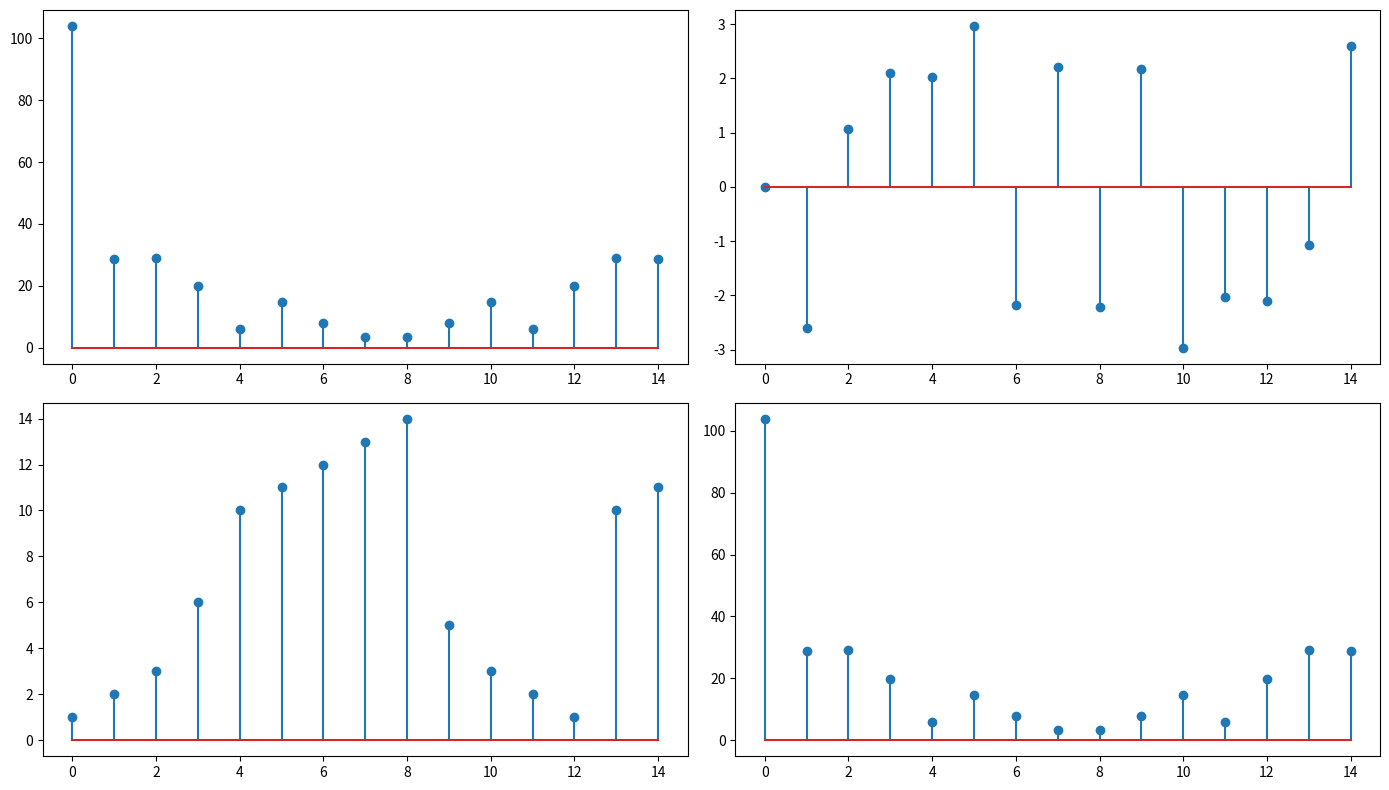

The matplotlib source for this figure:
import numpy as np
import matplotlib.pyplot as py

x = np.array([1, 2, 3, 6, 10, 11, 12, 13, 14, 5, 3, 2, 1, 10, 11])
N = len(x)
Xr , Xi = np.zeros(N) , np.zeros(N)
for k in range(N):
    for n in range(N):
        angle = 2*np.pi*k*n/N
        Xr[k] +=x[n]*np.cos(angle)
        Xi[k] += x[n]*np.sin(-angle)
        X = Xr+1j*Xi

mag = np.sqrt(Xr**2 +Xi**2)
phase = np.arctan2(Xi,Xr)
### extra 
X_ex = np.zeros(N , dtype = complex)
for k in range(N):
    for n in range(N):
        angle = 2*np.pi*k*n/N
        X_ex[k] += x[n]*np.exp(1j*-angle)
#######
# inverse dft
t = np.zeros(N)
for n in range(N):
    for k in range(N):
        angle = 2*np.pi*k*n/N
        t[n]+= 1/N*(Xr[k]*np.cos(angle)-Xi[k]*np.sin(angle))


py.figure(figsize=(14,8))
py.subplot(2,2,1)
py.stem(np.arange(N),mag)
py.subplot(2,2,2)
py.stem(np.arange(N) , phase)
py.subplot(2,2,3)
py.stem(np.arange(N), t)
py.subplot(2,2,4)
py.stem(np.arange(N), np.abs(X_ex)) # as stem cant display complex
py.tight_layout()
py.show()




